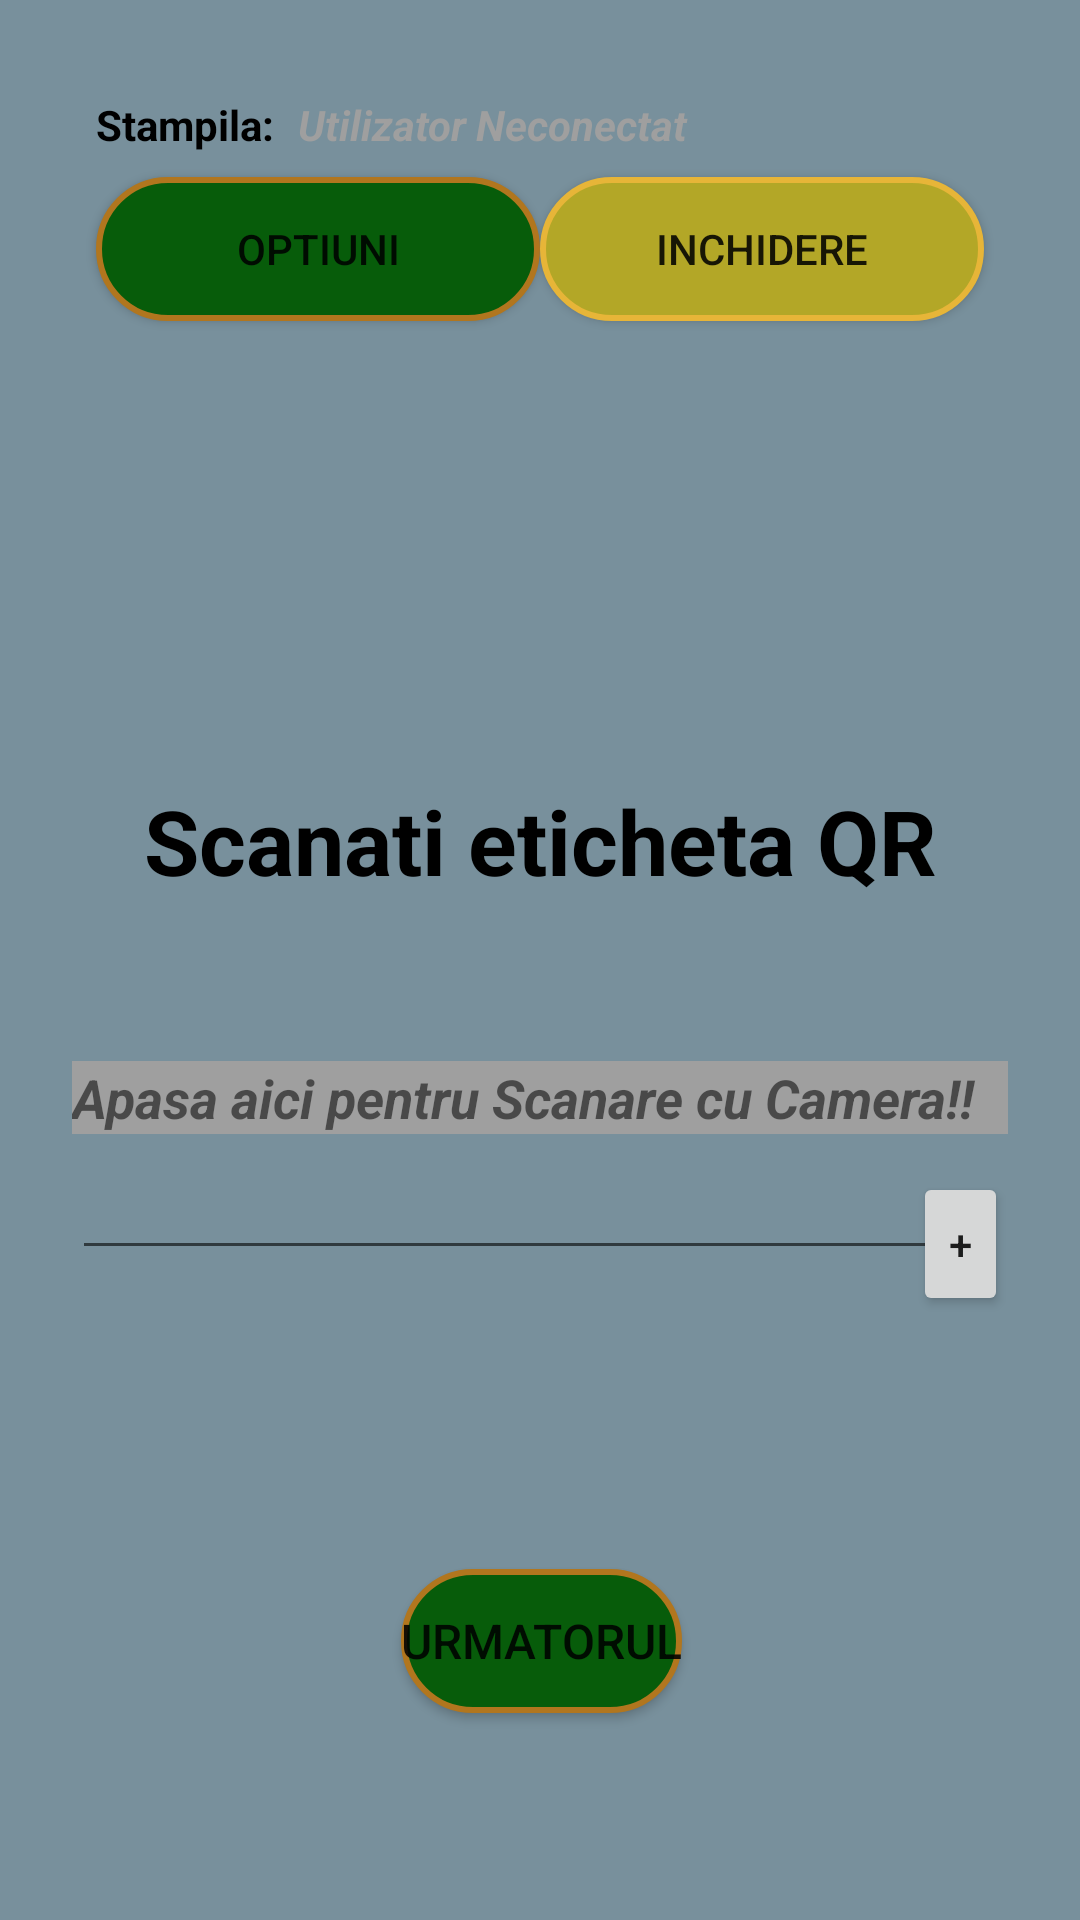

Write the Android layout XML for this screen, with the resource values it uses.
<!-- AndroidManifest.xml: application theme Theme.BasicActivity -->
<!-- res/layout/fragment_first_scan.xml -->
<?xml version="1.0" encoding="utf-8"?>
<androidx.constraintlayout.widget.ConstraintLayout xmlns:android="http://schemas.android.com/apk/res/android"
    xmlns:app="http://schemas.android.com/apk/res-auto"
    xmlns:tools="http://schemas.android.com/tools"
    android:id="@+id/First_Scan_Fragment"
    android:layout_width="match_parent"
    android:layout_height="match_parent"
    android:background="#78909C"
    android:padding="16dp"
    tools:context=".FirstScanFragment">

    

    <TextView
        android:id="@+id/tv_Cod_piking"
        android:layout_width="wrap_content"
        android:layout_height="wrap_content"
        android:layout_marginStart="8dp"
        android:layout_marginTop="100dp"
        android:layout_marginEnd="8dp"
        android:text="Scanati eticheta QR"
        android:textAlignment="center"
        android:textColor="@color/black"
        android:textSize="@dimen/text_title_in_page"
        android:textStyle="bold"
        app:layout_constraintBottom_toTopOf="@+id/tv_cod_reper_scanat"
        app:layout_constraintEnd_toEndOf="parent"
        app:layout_constraintStart_toStartOf="parent"
        app:layout_constraintTop_toBottomOf="@+id/constraintLayout_butoane" />

    <Button
        android:id="@+id/btn_next"
        android:layout_width="wrap_content"
        android:layout_height="wrap_content"
        android:layout_marginStart="131dp"
        android:layout_marginEnd="130dp"
        android:layout_marginBottom="8dp"
        android:background="@drawable/custom_button"
        android:text="@string/next"
        android:textSize="16sp"
        app:layout_constraintBottom_toBottomOf="parent"
        app:layout_constraintEnd_toEndOf="parent"
        app:layout_constraintStart_toStartOf="parent"
        app:layout_constraintTop_toBottomOf="@+id/tv_cod_reper_scanat" />

    <androidx.constraintlayout.widget.ConstraintLayout
        android:id="@+id/constraintLayout_butoane"
        android:layout_width="match_parent"
        android:layout_height="0dp"
        android:layout_marginStart="8dp"
        android:layout_marginTop="8dp"
        android:layout_marginEnd="8dp"
        app:layout_constraintEnd_toEndOf="parent"
        app:layout_constraintStart_toStartOf="parent"
        app:layout_constraintTop_toTopOf="parent">

        <TextView
            android:id="@+id/tv_user"
            android:layout_width="0dp"
            android:layout_height="wrap_content"

            android:layout_marginStart="8dp"
            android:layout_marginEnd="8dp"
            android:text="@string/menu_fragment_user"
            android:textAlignment="viewStart"

            android:textColor="@color/gray"
            android:textSize="14sp"
            android:textStyle="bold|italic"
            app:layout_constraintBaseline_toBaselineOf="@+id/tv_user2"
            app:layout_constraintEnd_toEndOf="parent"
            app:layout_constraintStart_toEndOf="@+id/tv_user2" />

        <TextView
            android:id="@+id/tv_user2"
            android:layout_width="wrap_content"
            android:layout_height="wrap_content"

            android:layout_marginStart="8dp"
            android:layout_marginTop="8dp"
            android:layout_marginBottom="8dp"
            android:text="@string/menu_fragment_stampila"

            android:textAlignment="viewStart"
            android:textColor="@color/black"
            android:textStyle="bold"
            app:layout_constraintBottom_toTopOf="@+id/optiuni"
            app:layout_constraintStart_toStartOf="parent"
            app:layout_constraintTop_toTopOf="parent" />

        <Button
            android:id="@+id/optiuni"
            android:layout_width="0dp"
            android:layout_height="wrap_content"

            android:layout_marginStart="8dp"


            android:background="@drawable/custom_button"
            android:enabled="true"
            android:text="@string/menu_option"
            android:textSize="14sp"
            app:layout_constraintBaseline_toBaselineOf="@+id/inchidere"

            app:layout_constraintEnd_toStartOf="@+id/guideline3"
            app:layout_constraintHorizontal_bias="0.0"
            app:layout_constraintStart_toStartOf="parent" />

        <Button
            android:id="@+id/inchidere"
            android:layout_width="0dp"
            android:layout_height="wrap_content"

            android:layout_marginEnd="8dp"


            android:layout_marginBottom="8dp"
            android:background="@drawable/custom_button"
            android:backgroundTint="@color/orange"
            android:backgroundTintMode="screen"
            android:text="@string/action_sign_in_Inchidere"
            android:textSize="14sp"
            app:layout_constraintBottom_toBottomOf="parent"
            app:layout_constraintEnd_toEndOf="parent"
            app:layout_constraintStart_toStartOf="@+id/guideline3" />

        <androidx.constraintlayout.widget.Guideline
            android:id="@+id/guideline3"
            android:layout_width="wrap_content"
            android:layout_height="wrap_content"
            android:orientation="vertical"
            app:layout_constraintGuide_percent="0.5" />


    </androidx.constraintlayout.widget.ConstraintLayout>

    <TextView
        android:id="@+id/tv_cod_reper_scanat"
        android:layout_width="0dp"
        android:layout_height="wrap_content"
        android:layout_marginStart="8dp"
        android:layout_marginTop="8dp"
        android:layout_marginEnd="8dp"
        android:layout_marginBottom="100dp"
        android:background="@color/gray"
        android:hint="@string/scaneaza_cod_reper_bon_piking"
        android:text="@string/menu_fragment_scan_code"
        android:textAlignment="viewStart"
        android:textSize="18sp"
        android:textStyle="bold|italic"
        app:layout_constraintBottom_toTopOf="@+id/btn_next"
        app:layout_constraintEnd_toEndOf="parent"
        app:layout_constraintStart_toStartOf="parent"
        app:layout_constraintTop_toBottomOf="@+id/tv_Cod_piking" />

    <Button
        android:id="@+id/add"
        android:layout_width="0dp"
        android:layout_height="wrap_content"
        android:minWidth="20dp"
        android:text="+"
        app:layout_constraintBottom_toTopOf="@+id/btn_next"
        app:layout_constraintEnd_toEndOf="@+id/tv_cod_reper_scanat"
        app:layout_constraintTop_toBottomOf="@+id/tv_cod_reper_scanat"
        app:layout_constraintVertical_bias="0.131" />

    <EditText
        android:id="@+id/et_cod_reper_scanat_first"
        android:layout_width="0dp"
        android:layout_height="wrap_content"
        android:layout_marginStart="8dp"
        android:layout_marginTop="8dp"
        android:layout_marginEnd="8dp"
        android:layout_marginBottom="40dp"
        android:ems="10"
        android:focusable="true"
        android:focusableInTouchMode="true"
        android:inputType="textPersonName"
        app:layout_constraintBottom_toTopOf="@+id/btn_next"
        app:layout_constraintEnd_toEndOf="parent"
        app:layout_constraintStart_toStartOf="parent"
        app:layout_constraintTop_toBottomOf="@+id/tv_Cod_piking"
        app:layout_constraintVertical_bias="0.553" />

</androidx.constraintlayout.widget.ConstraintLayout>
<!-- resources referenced by this layout -->
<resources>
  <color name="black">#FF000000</color>
  <color name="gray">#9F9F9F</color>
  <color name="orange">#B1761E</color>
  <dimen name="text_title_in_page">30sp</dimen>
  <!-- drawable custom_button (drawable) -->
  <?xml version="1.0" encoding="utf-8"?>
  <shape xmlns:android="http://schemas.android.com/apk/res/android" android:shape="rectangle">
      <stroke android:color="@color/orange" android:width="2dp"/>
      <corners android:radius="200dp"/>
      <solid android:color="@color/green" />
  </shape>
  <string name="action_sign_in_Inchidere">Inchidere</string>
  <string name="menu_fragment_scan_code">Apasa aici pentru Scanare cu Camera!!</string>
  <string name="menu_fragment_stampila">Stampila:</string>
  <string name="menu_fragment_user">Utilizator Neconectat</string>
  <string name="menu_option">OPTIUNI</string>
  <string name="next">Urmatorul</string>
  <string name="scaneaza_cod_reper_bon_piking">Scaneaza cod reper bon piking!!</string>
  <style name="Theme.BasicActivity" parent="Theme.MaterialComponents.DayNight.DarkActionBar">
          
          <item name="colorPrimary">@color/purple_500</item>
          <item name="colorPrimaryVariant">@color/purple_700</item>
          <item name="colorOnPrimary">@color/white</item>
          
          <item name="colorSecondary">@color/teal_200</item>
          <item name="colorSecondaryVariant">@color/teal_700</item>
          <item name="colorOnSecondary">@color/black</item>
          
          <item name="android:statusBarColor" tools:targetApi="l">?attr/colorPrimaryVariant</item>
          
      </style>
  <color name="green">#075C0A</color>
  <color name="purple_500">#FF6200EE</color>
  <color name="purple_700">#FF3700B3</color>
  <color name="white">#FFFFFFFF</color>
  <color name="teal_200">#FF03DAC5</color>
  <color name="teal_700">#FF018786</color>
</resources>
